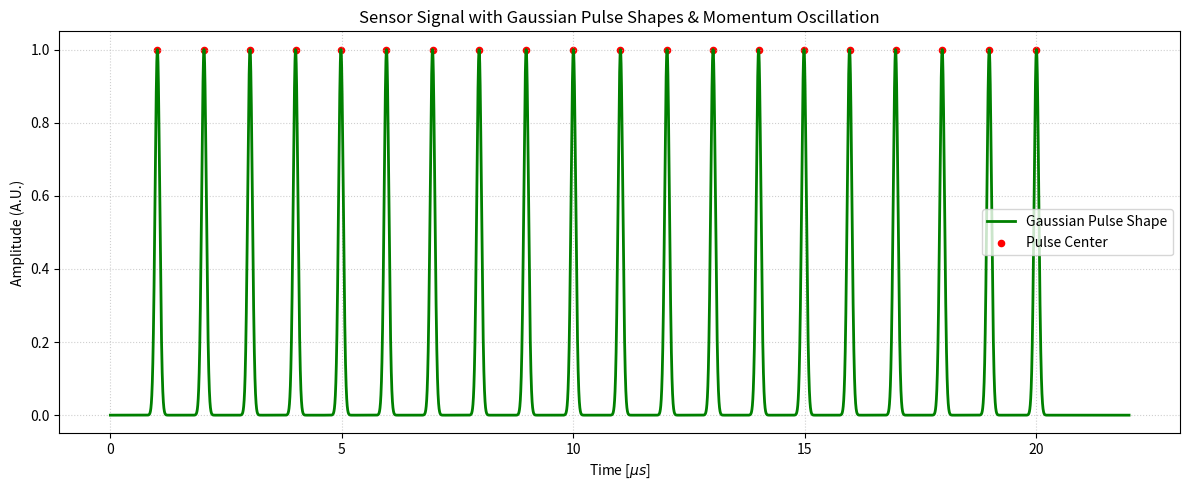

Source code (Python):
import numpy as np
import matplotlib.pyplot as plt

# پارامترهای فیزیکی
f_rev = 1e6                
T_rev_ideal = 1.0 / f_rev        
num_turns = 20             # تعداد دورها برای وضوح نمایش
slip_fac_eta = 0.2        
A = 0.1                    # دامنه نوسان دلتا پی به پی
nu_s = 0.1                 # فرکانس نوسان

# پارامترهای شکل گاوسی پالس
sigma_t = 0.05e-6          # پهنای زمانی پالس گاوسی (مثلاً 50 نانو ثانیه)
time_resolution = 1000     # تعداد نقاط در هر دور برای رسم تمیز

# ایجاد محور زمانی بسیار دقیق
t_total = np.linspace(0, num_turns * T_rev_ideal * 1.1, num_turns * time_resolution)
amplitude = np.zeros_like(t_total)

# تابع گاوسی
def gaussian(t, center, sigma):
    return np.exp(-((t - center)**2) / (2 * sigma**2))

# محاسبه زمان‌های عبور با نوسان و اضافه کردن شکل گاوسی
current_arrival_time = 0
arrival_times = []

for n in range(1, num_turns + 1):
    dp_p = A * np.cos(2 * np.pi * nu_s * n)
    T_rev_actual = T_rev_ideal * (1 + (slip_fac_eta * dp_p))
    current_arrival_time += T_rev_actual
    arrival_times.append(current_arrival_time)
    
    # اضافه کردن شکل گاوسی به سیگنال کلی در این لحظه
    amplitude += gaussian(t_total, current_arrival_time, sigma_t)

# رسم نمودار
plt.figure(figsize=(12, 5))
plt.plot(t_total * 1e6, amplitude, color='green', linewidth=2, label='Gaussian Pulse Shape')

# مشخص کردن مرکز پالس‌ها با نقطه برای مقایسه
plt.scatter(np.array(arrival_times) * 1e6, np.ones(num_turns), color='red', s=20, label='Pulse Center')

plt.title("Sensor Signal with Gaussian Pulse Shapes & Momentum Oscillation")
plt.xlabel("Time [$\mu s$]")
plt.ylabel("Amplitude (A.U.)")
plt.grid(True, linestyle=':', alpha=0.6)
plt.legend()

plt.tight_layout()
plt.show()
